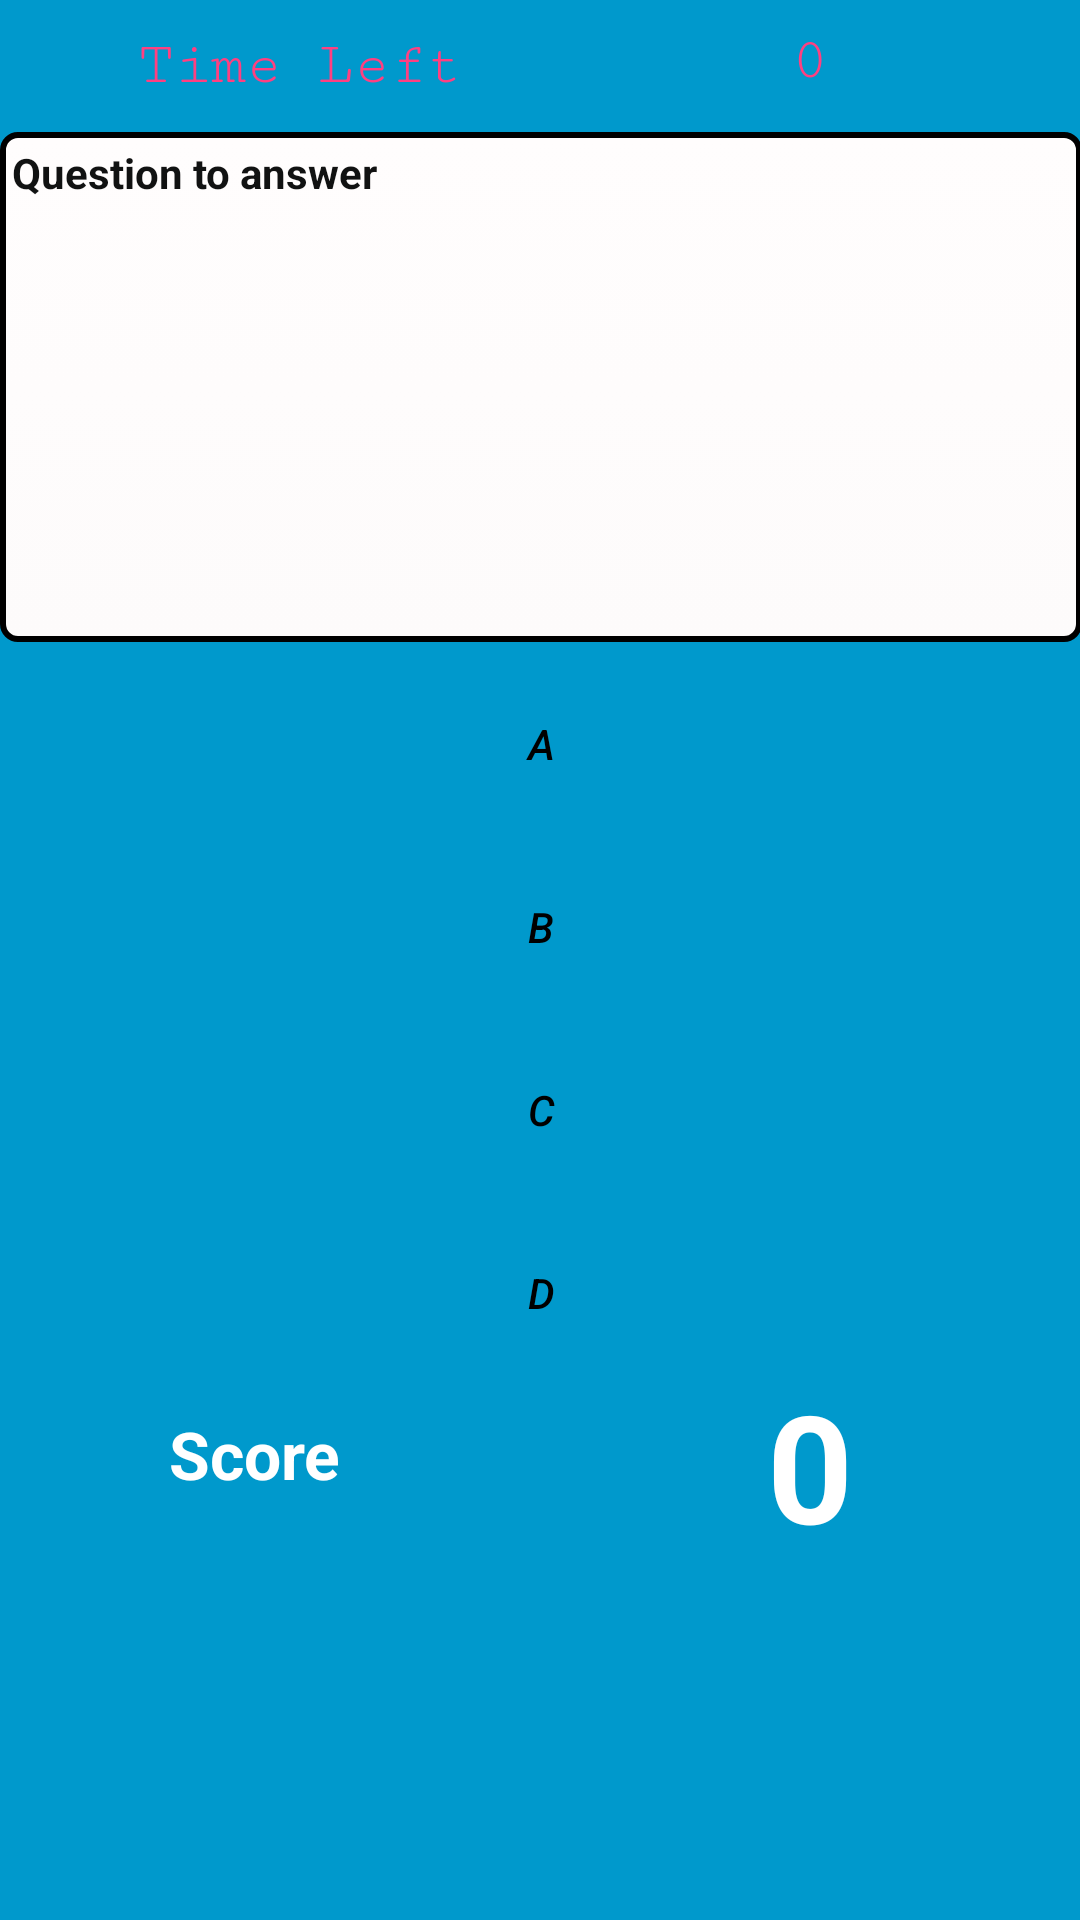

Write the Android layout XML for this screen, with the resource values it uses.
<!-- AndroidManifest.xml: application theme AppTheme -->
<!-- res/layout/activity_quiz.xml -->
<?xml version="1.0" encoding="utf-8"?>
<ScrollView xmlns:android="http://schemas.android.com/apk/res/android"
    android:layout_width="match_parent"
    android:layout_height="match_parent"
    xmlns:tool="http://schemas.android.com/tools"
    android:fillViewport="true"
    android:layout_marginBottom="50dp"
    android:paddingLeft="@dimen/activity_horizontal_margin"
    android:paddingRight="@dimen/activity_horizontal_margin"
    android:background="@android:color/holo_blue_dark"
    tool:context=".QuizActivity">


    <LinearLayout
        android:layout_width="match_parent"
        android:layout_height="match_parent"
        android:layout_alignParentLeft="true"
        android:layout_alignParentStart="true"
        android:layout_alignParentTop="true"
        android:orientation="vertical">

        <View android:layout_width="match_parent"
            android:layout_height="5dp"
            android:background="@android:color/holo_blue_dark"/>

        <RelativeLayout
            android:layout_width="match_parent"
            android:background="@drawable/buton_grey"
            android:layout_height="34dp">

            <TextView
                android:id="@+id/timerText1"
                android:layout_width="wrap_content"
                android:layout_height="wrap_content"
                android:layout_alignParentLeft="true"
                android:layout_alignParentStart="true"
                android:layout_centerVertical="true"
                android:layout_marginLeft="34dp"
                android:layout_marginStart="34dp"
                android:background="@android:color/transparent"
                android:fontFamily="serif-monospace"
                android:text=" Time Left"
                android:textAppearance="@style/TextAppearance.AppCompat.Large"
                android:textColor="@color/colorAccent"
                android:textSize="20dp" />

            <TextView
                android:id="@+id/timerText"
                android:layout_width="181dp"
                android:layout_height="wrap_content"
                android:layout_alignParentBottom="true"
                android:layout_alignParentEnd="true"
                android:layout_alignParentRight="true"
                android:layout_alignParentTop="true"
                android:fontFamily="serif-monospace"
                android:padding="4dp"
                android:text="0"
                android:textAlignment="center"
                android:textColor="@color/colorAccent"
                android:textSize="20dp" />


        </RelativeLayout>

        <View android:layout_width="match_parent"
            android:layout_height="5dp"
            android:background="@android:color/holo_blue_dark"/>

        <TextView
            android:id="@+id/question"
            android:layout_width="match_parent"
            android:layout_height="170dp"
            android:layout_above="@+id/choice1"
            android:layout_alignParentLeft="true"
            android:layout_alignParentStart="true"
            android:layout_alignParentTop="true"
            android:background="@drawable/white"
            android:padding="4dp"
            android:text="Question to answer"
            android:textColor="@color/hitam"
            android:textStyle="bold" />

        <View android:layout_width="match_parent"
            android:layout_height="10dp"
            android:background="@android:color/holo_blue_dark"/>


        <Button
            android:id="@+id/choice1"
            android:textStyle="italic"
            android:layout_width="match_parent"
            android:layout_height="wrap_content"
            android:layout_above="@+id/choice2"
            android:layout_alignLeft="@+id/choice2"
            android:layout_alignStart="@+id/choice2"
            android:layout_marginBottom="13dp"
            android:background="@drawable/buton_grey"
            android:onClick="onClick"
            android:padding="8dp"
            android:text="A"
            android:textColor="@android:color/background_dark" />

        <Button
            android:id="@+id/choice2"
            android:layout_width="match_parent"
            android:layout_height="wrap_content"
            android:layout_above="@+id/choice3"
            android:layout_centerHorizontal="true"
            android:layout_marginBottom="13dp"
            android:background="@drawable/buton_grey"
            android:onClick="onClick"
            android:padding="8dp"
            android:textStyle="italic"
            android:text="B"
            android:textColor="@android:color/background_dark" />

        <Button
            android:id="@+id/choice3"
            android:textStyle="italic"
            android:layout_width="match_parent"
            android:layout_height="wrap_content"
            android:layout_above="@+id/choice4"
            android:layout_alignParentLeft="true"
            android:layout_alignParentStart="true"
            android:layout_marginBottom="13dp"
            android:background="@drawable/buton_grey"
            android:onClick="onClick"
            android:padding="8dp"
            android:text="C"
            android:textColor="@android:color/background_dark" />

        <Button
            android:id="@+id/choice4"
            android:textStyle="italic"
            android:layout_width="match_parent"
            android:layout_height="wrap_content"
            android:layout_above="@+id/score"
            android:layout_alignParentLeft="true"
            android:layout_alignParentStart="true"
            android:background="@drawable/buton_grey"
            android:onClick="onClick"
            android:padding="8dp"
            android:text="D"
            android:textColor="@android:color/background_dark" />

        <RelativeLayout
            android:layout_width="match_parent"
            android:layout_height="match_parent">

            <TextView
                android:id="@+id/score_text"
                android:layout_width="wrap_content"
                android:layout_height="wrap_content"
                android:layout_alignParentLeft="true"
                android:layout_alignParentStart="true"
                android:layout_marginLeft="51dp"
                android:layout_marginStart="51dp"
                android:layout_marginTop="15dp"
                android:background="@android:color/transparent"
                android:text=" Score"
                android:textAppearance="@style/TextAppearance.AppCompat.Large"
                android:textColor="@android:color/white"
                android:textStyle="bold" />

            <TextView
                android:id="@+id/score"
                android:layout_width="181dp"
                android:layout_height="wrap_content"
                android:layout_alignParentEnd="true"
                android:layout_alignParentRight="true"
                android:text="0"
                android:textAlignment="center"
                android:textColor="@android:color/white"
                android:textSize="50dp"
                android:textStyle="bold"
                android:layout_alignParentTop="true"
                android:layout_alignParentBottom="true" />


        </RelativeLayout>

    </LinearLayout>


</ScrollView>
<!-- resources referenced by this layout -->
<resources>
  <color name="colorAccent">#FF4081</color>
  <color name="hitam">#111212</color>
  <!-- drawable white (drawable) -->
  <?xml version="1.0" encoding="utf-8"?>
  <selector xmlns:android="http://schemas.android.com/apk/res/android">
  
      <item >
          <shape android:shape="rectangle"  >
              <corners android:radius="5dip" />
              <stroke android:width="2dip" android:color="#000000" />
              <gradient android:angle="-90" android:startColor="#fffdfd" android:endColor="#fdfbfb" />
          </shape>
      </item>
  </selector>
  <style name="AppTheme" parent="Theme.AppCompat.Light.DarkActionBar">
          
          <item name="colorPrimary">@color/colorPrimary</item>
          <item name="colorPrimaryDark">@color/colorPrimaryDark</item>
          <item name="colorAccent">@color/colorAccent</item>
      </style>
  <color name="colorPrimary">#3F51B5</color>
  <color name="colorPrimaryDark">#303F9F</color>
</resources>
